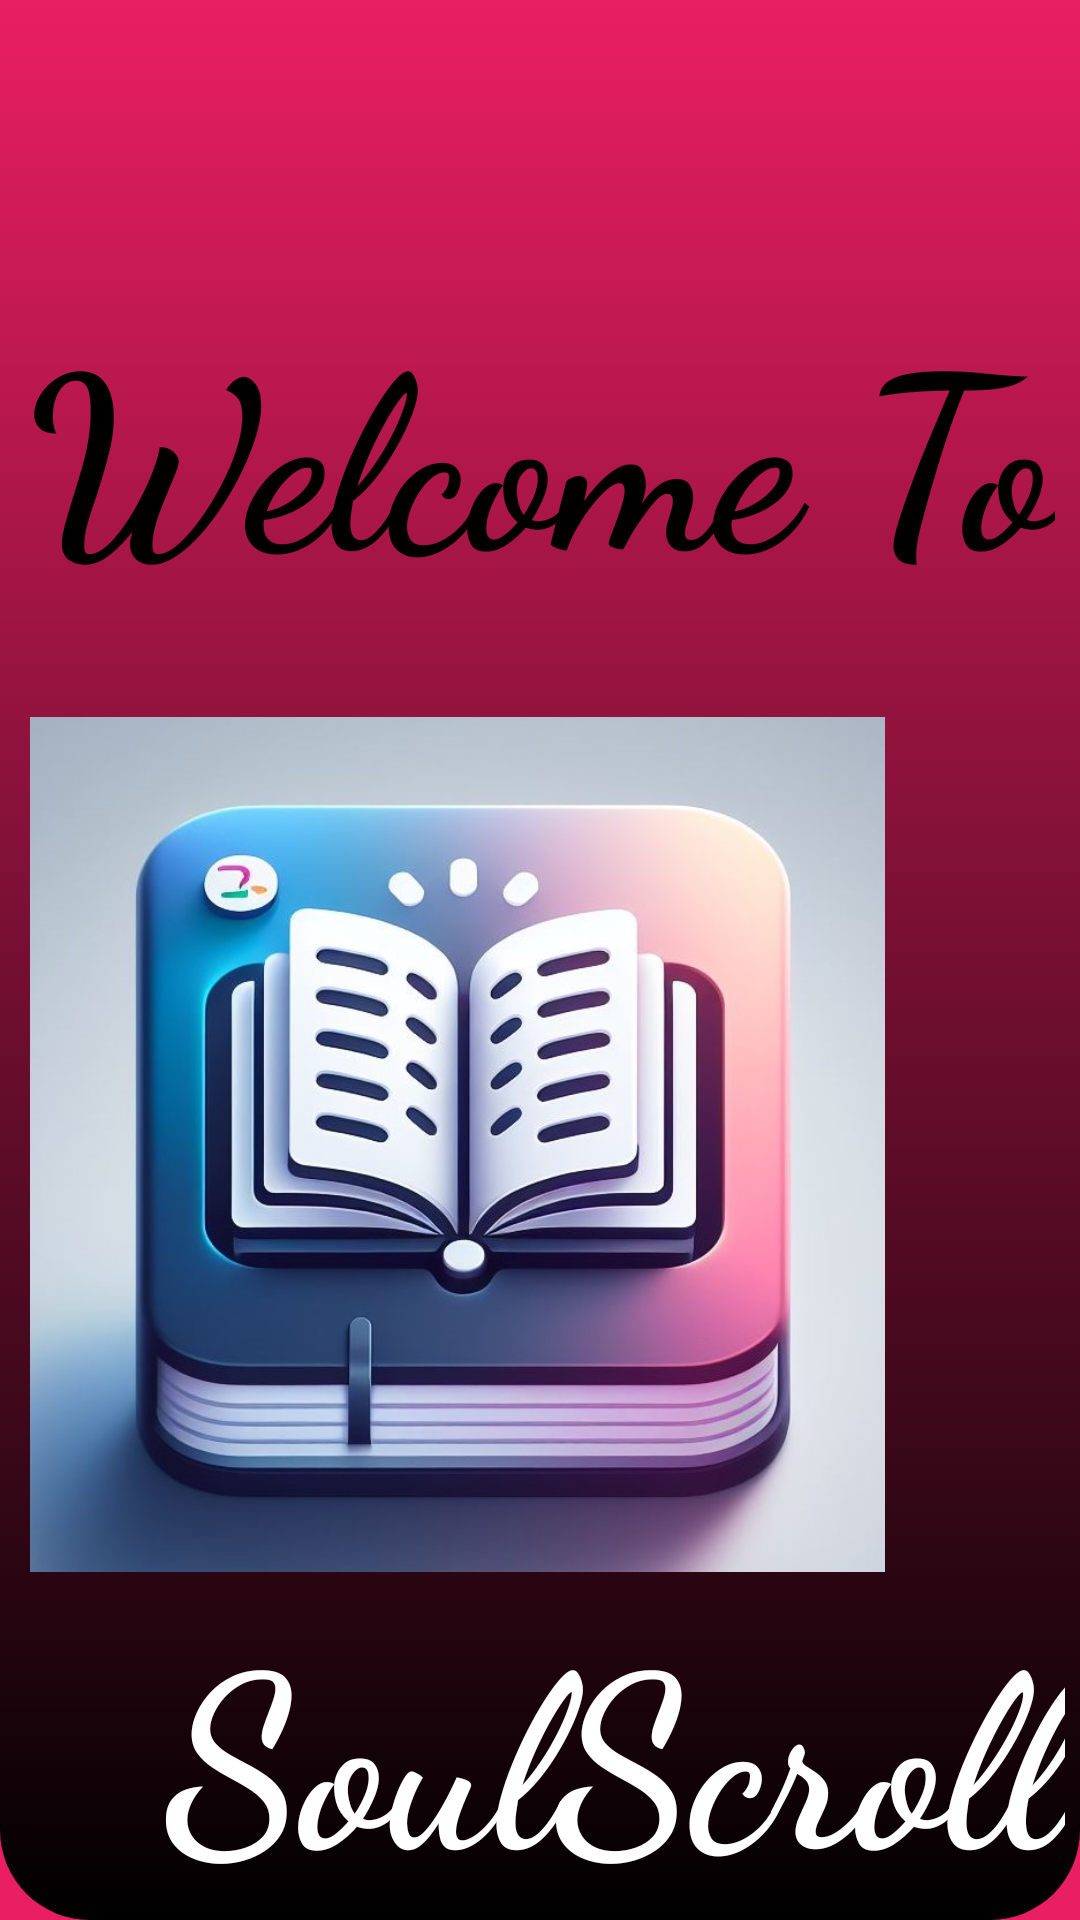

Write the Android layout XML for this screen, with the resource values it uses.
<!-- AndroidManifest.xml: application theme Theme.SoulScroll -->
<!-- res/layout/activity_splash_screen1.xml -->
<?xml version="1.0" encoding="utf-8"?>
<LinearLayout xmlns:android="http://schemas.android.com/apk/res/android"
    xmlns:app="http://schemas.android.com/apk/res-auto"
    xmlns:tools="http://schemas.android.com/tools"
    android:layout_width="match_parent"
    android:layout_height="match_parent"
    tools:context=".ui.theme.splash_screen_1"
    android:background="#E91E63">


    <androidx.constraintlayout.widget.ConstraintLayout
        android:layout_width="match_parent"
        android:layout_height="match_parent">

        <ImageView
            android:id="@+id/imageView4"
            android:layout_width="match_parent"
            android:layout_height="match_parent"
            android:src="@drawable/top_background"
            tools:layout_editor_absoluteX="16dp"
            tools:layout_editor_absoluteY="417dp" />

        <ImageView
            android:id="@+id/imageView2"
            android:layout_width="285dp"
            android:layout_height="287dp"
            android:layout_marginStart="65dp"
            android:layout_marginTop="220dp"
            android:layout_marginEnd="65dp"
            android:src="@drawable/logo"
            app:layout_constraintBottom_toBottomOf="parent"
            app:layout_constraintEnd_toEndOf="parent"
            app:layout_constraintHorizontal_bias="1.0"
            app:layout_constraintStart_toStartOf="parent"
            app:layout_constraintTop_toTopOf="parent"
            app:layout_constraintVertical_bias="0.135" />

        <TextView
            android:id="@+id/textView6"
            android:layout_width="wrap_content"
            android:layout_height="wrap_content"
            android:layout_marginStart="20dp"
            android:layout_marginTop="60dp"
            android:layout_marginEnd="20dp"
            android:fontFamily="cursive"
            android:text="@string/welcome_to"
            android:textAlignment="center"
            android:textColor="@color/black"
            android:textSize="80sp"
            android:textStyle="bold"
            app:layout_constraintBottom_toTopOf="@+id/imageView2"
            app:layout_constraintEnd_toEndOf="parent"
            app:layout_constraintStart_toStartOf="parent"
            app:layout_constraintTop_toTopOf="parent" />

        <TextView
            android:id="@+id/textView11"
            android:layout_width="wrap_content"
            android:layout_height="wrap_content"
            android:layout_marginStart="55dp"
            android:layout_marginEnd="55dp"
            android:fontFamily="cursive"
            android:text="@string/welcome_soulscroll"
            android:textColor="@color/white"
            android:textSize="80sp"
            android:textStyle="bold"
            app:layout_constraintBottom_toBottomOf="parent"
            app:layout_constraintEnd_toEndOf="parent"
            app:layout_constraintHorizontal_bias="0.0"
            app:layout_constraintStart_toStartOf="parent"
            app:layout_constraintTop_toBottomOf="@+id/imageView2"
            app:layout_constraintVertical_bias="0.381" />

        <ImageView
            android:id="@+id/imageView5"
            android:layout_width="113dp"
            android:layout_height="45dp"
            android:layout_marginStart="155dp"
            android:layout_marginTop="30dp"
            android:layout_marginEnd="155dp"
            android:src="@drawable/baseline_arrow_forward_24"
            app:layout_constraintBottom_toBottomOf="@+id/imageView4"
            app:layout_constraintEnd_toEndOf="@+id/imageView4"
            app:layout_constraintStart_toStartOf="@+id/imageView4"
            app:layout_constraintTop_toBottomOf="@+id/textView11"
            app:layout_constraintVertical_bias="0.0" />


    </androidx.constraintlayout.widget.ConstraintLayout>
</LinearLayout>
<!-- resources referenced by this layout -->
<resources>
  <color name="black">#FF000000</color>
  <color name="white">#FFFFFFFF</color>
  <!-- drawable logo: jpeg bitmap (drawable, 79967 bytes) -->
  <!-- drawable top_background (drawable) -->
  <?xml version="1.0" encoding="utf-8"?>
  <selector xmlns:android="http://schemas.android.com/apk/res/android">
  <item>
      <shape android:shape="rectangle">
          <gradient android:startColor="#E91E63" android:endColor="#000000" android:angle="790"/>
  
          <corners android:bottomRightRadius="30dp" android:bottomLeftRadius="30dp"/>
      </shape>
  </item>
  </selector>
  <string name="welcome_soulscroll">SoulScroll</string>
  <string name="welcome_to">Welcome To</string>
  <style name="Theme.SoulScroll" parent="android:Theme.Material.Light.NoActionBar" />
</resources>
